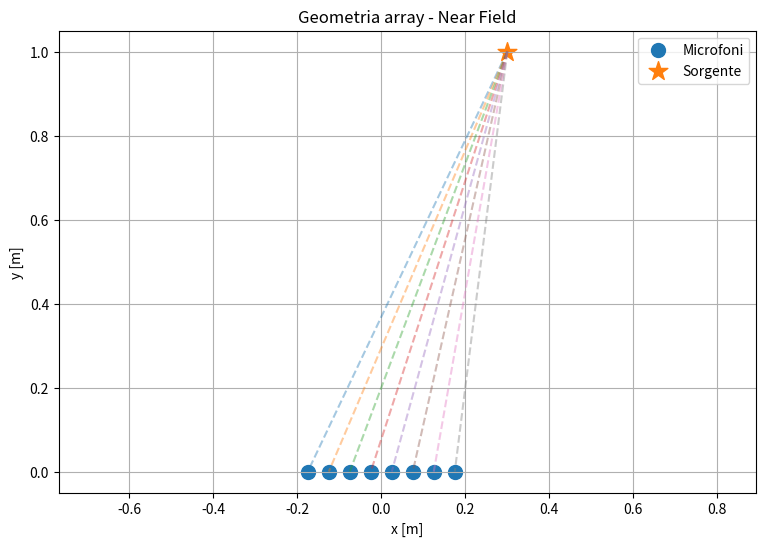
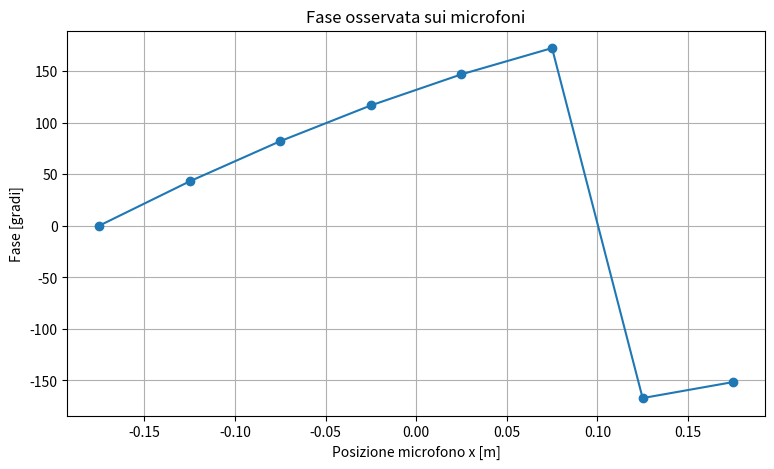
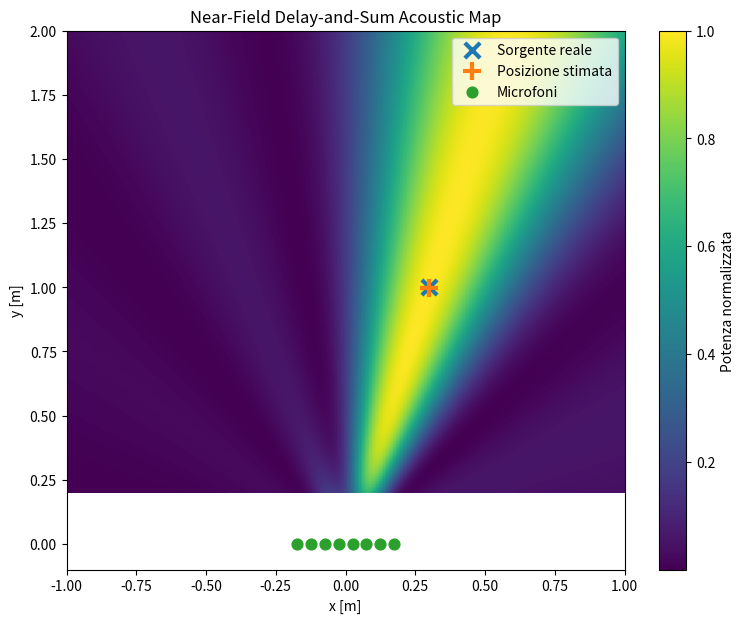
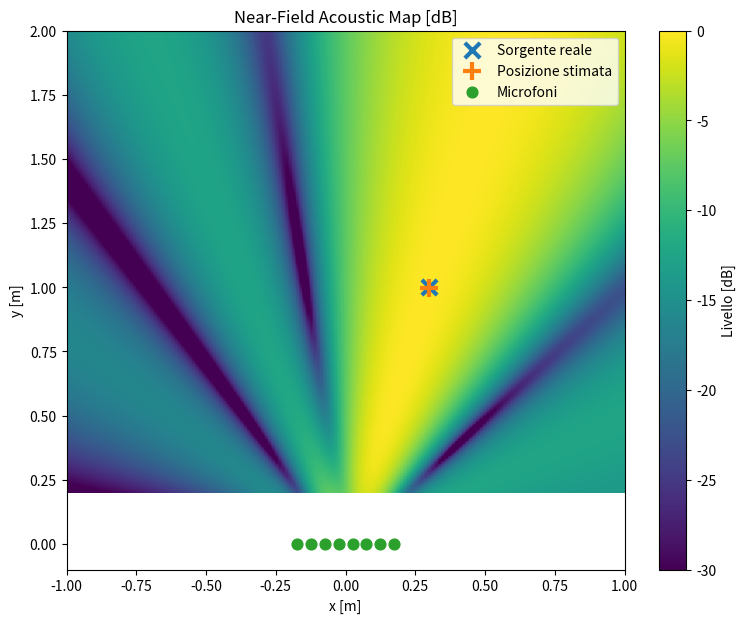

Write the Python code that produced these figures, in order.
# 09) NEAR FIELD VS FAR FIELD
# LOCALIZZAZIONE 2D CON DELAY-AND-SUM

import numpy as np
import matplotlib.pyplot as plt

# PARAMETRI FISICI

c = 343.0          # velocità del suono [m/s]
f0 = 2000.0        # frequenza della sorgente [Hz]

# PARAMETRI ARRAY

M = 8              # numero di microfoni
d = 0.05           # distanza tra microfoni [m]

# GEOMETRIA ARRAY

# Array lineare centrato in x = 0
mic_x = (np.arange(M) - (M - 1) / 2) * d
mic_y = np.zeros(M)

print("Posizioni microfoni x [m]:")
print(mic_x)

# Apertura totale array
D = (M - 1) * d

print()
print("Apertura array D =", D, "m")

# POSIZIONE REALE DELLA SORGENTE

source_x = 0.30
source_y = 1.00

print()
print("Posizione reale sorgente:")
print("x =", source_x, "m")
print("y =", source_y, "m")

# LUNGHEZZA D'ONDA E NUMERO D'ONDA

wavelength = c / f0

k = 2 * np.pi / wavelength

print()
print("Lunghezza d'onda =", wavelength, "m")
print("Numero d'onda k =", k, "rad/m")

# DISTANZE SORGENTE -> MICROFONI
r_true = np.sqrt((source_x - mic_x)**2 + (source_y - mic_y)**2)

print()
print("Distanze sorgente -> microfoni [m]:")
print(r_true)

# TEMPI DI ARRIVO
t_true = r_true / c

print()
print("Tempi di arrivo [ms]:")
print(t_true * 1000)

# DISTANZE RELATIVE

# Usiamo il primo microfono come riferimento

r_ref = r_true[0]
delta_r_true = r_true - r_ref

print()
print("Differenze di percorso rispetto a Mic 0 [m]:")
print(delta_r_true)

# RITARDI RELATIVI
tau_true = delta_r_true / c

print()
print("Ritardi relativi [microsecondi]:")
print(tau_true * 1e6)

# SEGNALE COMPLESSO OSSERVATO

# Qui simuliamo ciò che ciascun microfono osserva
# alla frequenza f0.
# Ogni microfono ha una fase diversa a causa
# della diversa distanza dalla sorgente.

X = np.exp( -1j * k * delta_r_true)

print()
print("Segnale complesso sui microfoni:")
print(X)

# FASI OSSERVATE

phase_true = np.angle(X)

phase_true_deg = np.degrees(phase_true)

print()
print("Fasi osservate [gradi]:")
print(phase_true_deg)

# GRIGLIA DI SCANSIONE

# Cerchiamo la sorgente in questa regione

x_scan = np.linspace(-1.0, 1.0, 161)

y_scan = np.linspace(0.2, 2.0, 161)

# Matrice che conterrà la potenza beamformer

beam_map = np.zeros((len(y_scan), len(x_scan)))

# BEAMFORMING NEAR FIELD 2D

for iy, y in enumerate(y_scan):

    for ix, x in enumerate(x_scan):

        # DISTANZA DEL PUNTO CANDIDATO
        # DA OGNI MICROFONO
        r_scan = np.sqrt((x - mic_x)**2 + (y - mic_y)**2)

        # DISTANZE RELATIVE
        delta_r_scan = (r_scan - r_scan[0])

        # STEERING VECTOR
        steering = np.exp(-1j * k * delta_r_scan)

        # DELAY-AND-SUM
        # np.vdot fa:
        # conjugate(steering) dot X
        # cioè:
        # steering^H X

        y_beam = np.vdot(steering, X)

        # POTENZA

        beam_map[iy, ix] = (np.abs(y_beam)**2)

# NORMALIZZAZIONE
beam_map = (beam_map / np.max(beam_map))

# TROVIAMO IL MASSIMO

max_index = np.unravel_index(np.argmax(beam_map), beam_map.shape)

estimated_y = y_scan[max_index[0]]

estimated_x = x_scan[max_index[1]]

print()
print("RISULTATO LOCALIZZAZIONE")

print()

print("Posizione reale:", source_x, source_y)

print("Posizione stimata:", estimated_x, estimated_y)

# ERRORE DI LOCALIZZAZIONE

localization_error = np.sqrt((estimated_x - source_x)**2 +(estimated_y - source_y)**2)

print("Errore di localizzazione:", localization_error, "m")

# GRAFICO 1
# GEOMETRIA
plt.figure(figsize=(9, 6))

plt.scatter(mic_x, mic_y, s=100, label="Microfoni")

plt.scatter(source_x, source_y, marker="*", s=200, label="Sorgente")

# Colleghiamo sorgente e microfoni

for m in range(M):

    plt.plot([source_x, mic_x[m]],[source_y, mic_y[m]], "--", alpha=0.4)

plt.xlabel("x [m]")
plt.ylabel("y [m]")

plt.title("Geometria array - Near Field")

plt.axis("equal")
plt.grid()
plt.legend()

plt.show()

# GRAFICO 2
# FASE SUI MICROFONI

plt.figure(figsize=(9, 5))

plt.plot(mic_x, phase_true_deg, "o-")

plt.xlabel("Posizione microfono x [m]")

plt.ylabel("Fase [gradi]")

plt.title("Fase osservata sui microfoni")

plt.grid()

plt.show()

# GRAFICO 3
# ACOUSTIC MAP

plt.figure(figsize=(9, 7))

plt.imshow(beam_map, extent=[x_scan[0], x_scan[-1], y_scan[0], y_scan[-1]], origin="lower", aspect="auto")

plt.colorbar(label="Potenza normalizzata")

# SORGENTE REALE

plt.scatter(source_x, source_y, marker="x", s=120, linewidths=3, label="Sorgente reale")

# MASSIMO TROVATO

plt.scatter(estimated_x, estimated_y, marker="+", s=180, linewidths=3, label="Posizione stimata")

# MICROFONI

plt.scatter(mic_x, mic_y, marker="o", s=60, label="Microfoni")

plt.xlabel("x [m]")
plt.ylabel("y [m]")
plt.title("Near-Field Delay-and-Sum Acoustic Map")
plt.legend()
plt.show()

# GRAFICO 4
# ACOUSTIC MAP IN dB

beam_map_db = 10 * np.log10(beam_map + 1e-12)

plt.figure(figsize=(9, 7))

plt.imshow(beam_map_db, extent=[x_scan[0], x_scan[-1], y_scan[0], y_scan[-1]],origin="lower", aspect="auto", vmin=-30, vmax=0)

plt.colorbar(label="Livello [dB]")

plt.scatter(source_x, source_y, marker="x", s=120, linewidths=3, label="Sorgente reale")

plt.scatter(estimated_x, estimated_y, marker="+", s=180, linewidths=3, label="Posizione stimata")

plt.scatter(mic_x, mic_y, marker="o", s=60, label="Microfoni")

plt.xlabel("x [m]")
plt.ylabel("y [m]")
plt.title("Near-Field Acoustic Map [dB]")
plt.legend()
plt.show()

# DISTANZA DI FRAUNHOFER

fraunhofer_distance = (2 * D**2 / wavelength)

print()
print("NEAR FIELD / FAR FIELD")

print()
print("Distanza di Fraunhofer ≈", fraunhofer_distance, "m")

source_distance_from_center = np.sqrt(source_x**2 + source_y**2)

print("Distanza sorgente dal centro array ≈", source_distance_from_center, "m")

if source_distance_from_center < fraunhofer_distance:

    print(
        "La sorgente si trova circa "
        "nella regione near-field."
    )

else:

    print(
        "La sorgente si trova circa "
        "nella regione far-field."
    )
